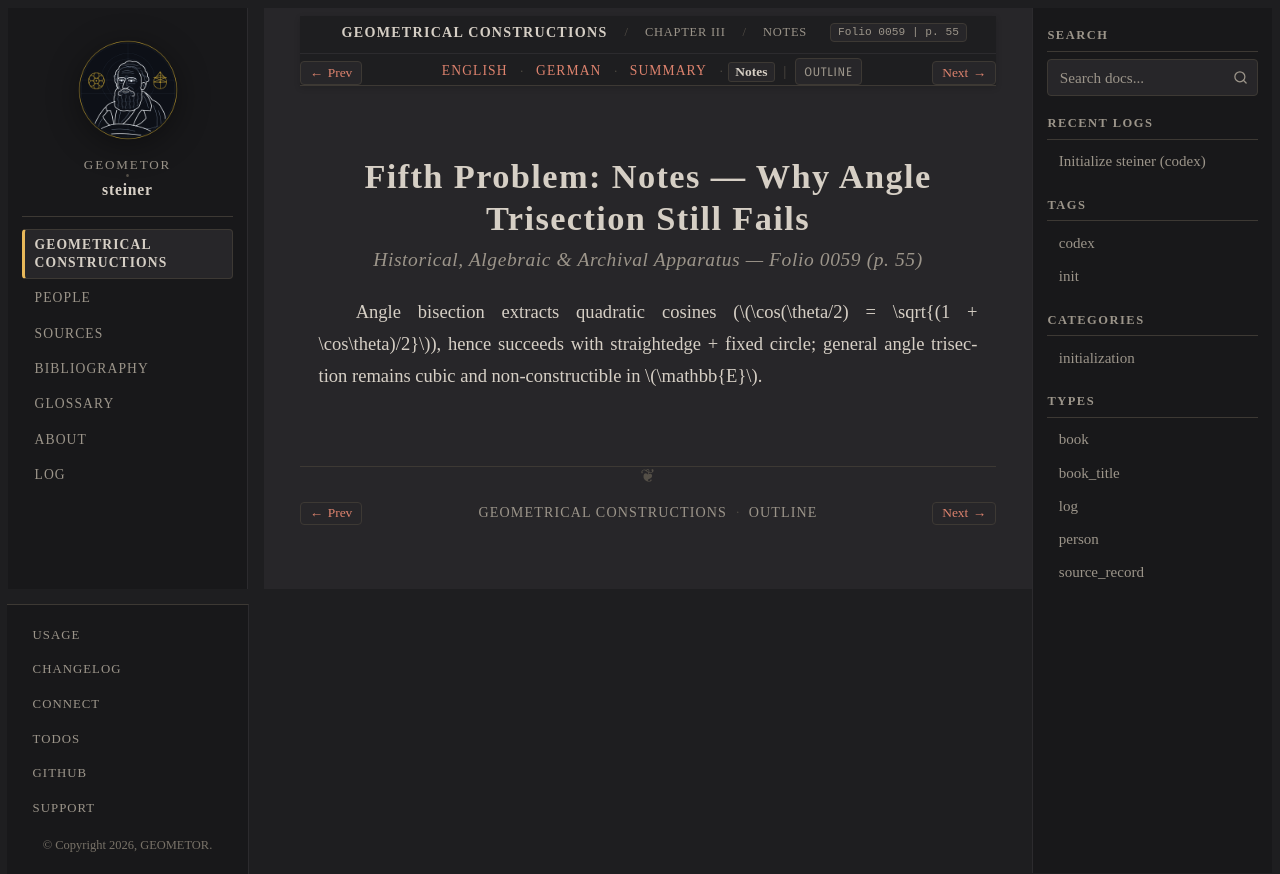

repository: geometor/steiner · page: constructionen_1833/chapter_03/problem_05/notes.html · generator: sphinx

:layout: book
:canonical_id: Prob. 5 (Notes)
:breadcrumb_title: Notes
:order: 6
:folio: 0059
:track_label: Notes
:tracks: English: index | German: de | Summary: summary | Notes: notes
:title: Fifth Problem: Notes — Why Angle Trisection Still Fails

Fifth Problem: Notes — Why Angle Trisection Still Fails
=======================================================

.. rubric:: Historical, Algebraic & Archival Apparatus — Folio 0059 (p. 55)

Angle bisection extracts quadratic cosines (:math:`\cos(\theta/2) = \sqrt{(1 + \cos\theta)/2}`), hence succeeds with straightedge + fixed circle; general angle trisection remains cubic and non-constructible in :math:`\mathbb{E}`.
